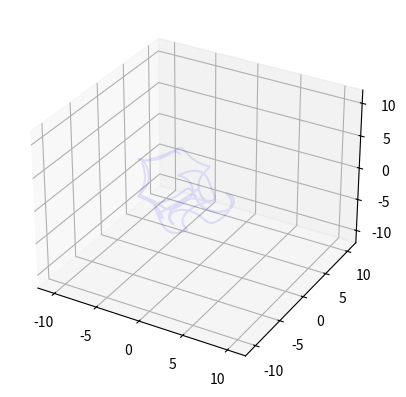

Python code for this plot: (Note: this script raises an exception after producing the figure.)
import numpy as np
from scipy.integrate import solve_ivp, odeint
import matplotlib.pyplot as plt
from mpl_toolkits.mplot3d import Axes3D
from matplotlib.animation import FuncAnimation



b_vals = np.linspace(0, 0.21, 400)
# a = 0.25
# c = 2

# def f(t, state):
#     x, y, z = state
#     return (a*x-y-z, x, x*x-c*z)


def f(state, t, b):
    x, y, z = state
    return (np.sin(y)-b*x, np.sin(z)-b*y, np.sin(x)-b*z)




fig = plt.figure()
ax = fig.add_subplot(111, projection='3d')
# ax.set_xlabel("X")
# ax.set_ylabel("Y")
# ax.set_zlabel("Z")
ax.set_title("3D Plot of (x, y, z)")


from itertools import product

def g_traj(b):
    ax.cla()
    ax.set_xlim(-12, 12)
    ax.set_ylim(-12, 12)
    ax.set_zlim(-12, 12)
    for xi, yi, zi in product(range(-2,2), range(-2,2), range(0,2)):
        state = [xi/10, yi/10, zi/10]
        soln = odeint(f, state, t=np.linspace(0,100,1000), args=(b,) ,rtol=1e-6)

        x = soln.T[0]
        y = soln.T[1]
        z = soln.T[2]
        
        ax.plot(x, y, z, label=f"Trajectory in 3D space b={b}", color="b", alpha=0.1)
    plt.title(f"Trajectory in 3D space b={b}")

def update(frame):
    g_traj(b_vals[frame])


ani = FuncAnimation(fig, update, frames=len(b_vals), interval=1000 / 4) 

ani.save('thomas3d.mp4', writer='ffmpeg', fps=24)

plt.show()